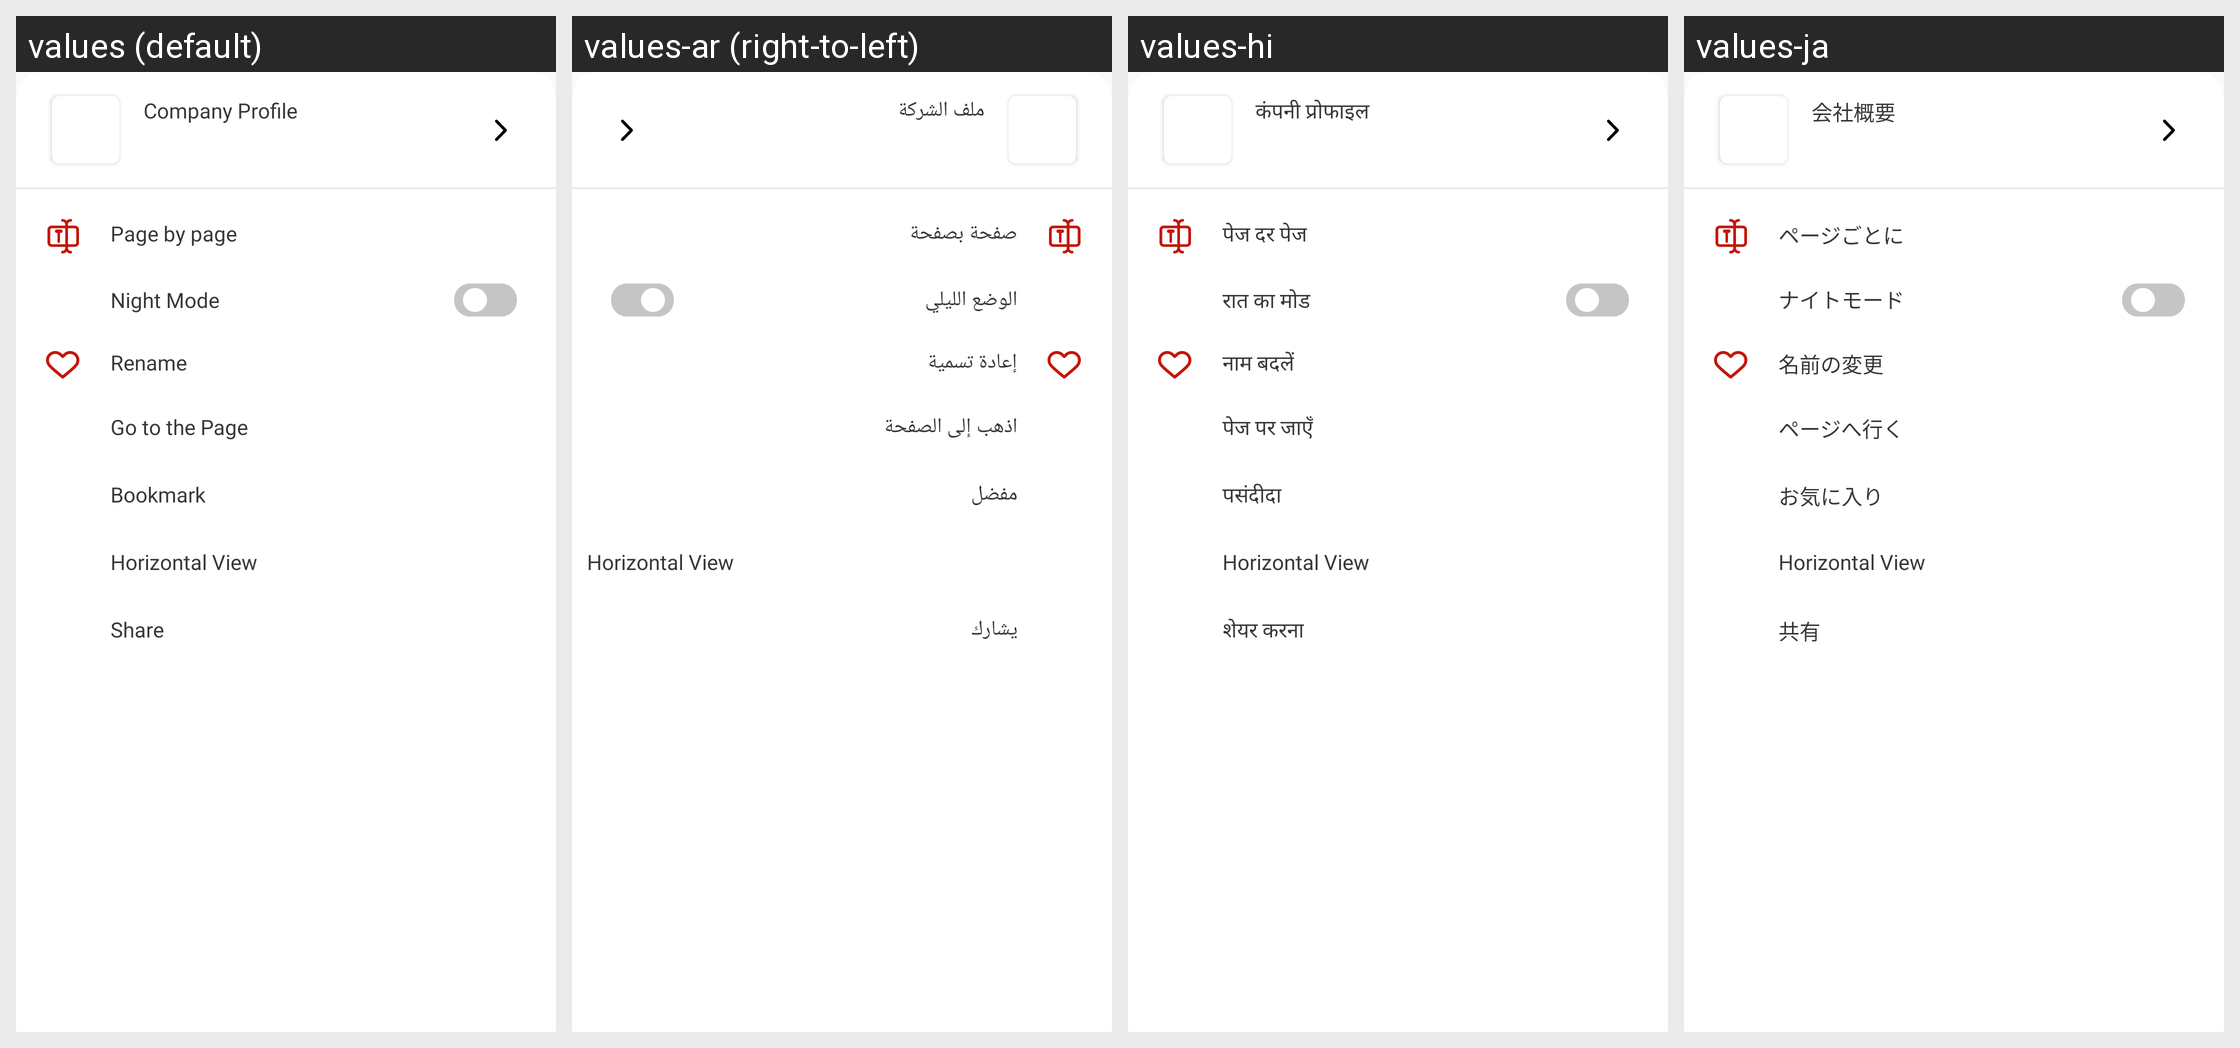

For this localized Android screen grid, give each drawn string resource with its value in every locale shown.
Android screen res/layout/bottom_pdf_show.xml rendered under 4 locales, left to right: values (default), values-ar (right-to-left), values-hi, values-ja. Device: Nexus 5 (rendered at 1080×1920; each locale shown at half size, 540×960, under a caption strip naming it); theme Theme.Bottomnavpdf.
Other locales in the repository, not shown: values-de, values-es, values-fr, values-tr, values-zh-rCN.
Strings drawn on this screen, with the default value and each locale's value (text and hints the layout hard-codes, and strings that could not be matched under every locale, appear in the picture but are not listed):

company_profile
  values: Company Profile
  values-ar: ملف الشركة
  values-hi: कंपनी प्रोफाइल
  values-ja: 会社概要

page_by_page
  values: Page by page
  values-ar: صفحة بصفحة
  values-hi: पेज दर पेज
  values-ja: ページごとに

night_mode
  values: Night Mode
  values-ar: الوضع الليلي
  values-hi: रात का मोड
  values-ja: ナイトモード

rename
  values: Rename
  values-ar: إعادة تسمية
  values-hi: नाम बदलें
  values-ja: 名前の変更

go_to_the_page
  values: Go to the Page
  values-ar: اذهب إلى الصفحة
  values-hi: पेज पर जाएँ
  values-ja: ページへ行く

favorite
  values: Bookmark
  values-ar: مفضل
  values-hi: पसंदीदा
  values-ja: お気に入り

horizontal_view
  values: Horizontal View
  values-ar: Horizontal View  [not translated; the default value is used]
  values-hi: Horizontal View  [not translated; the default value is used]
  values-ja: Horizontal View  [not translated; the default value is used]

share
  values: Share
  values-ar: يشارك
  values-hi: शेयर करना
  values-ja: 共有
